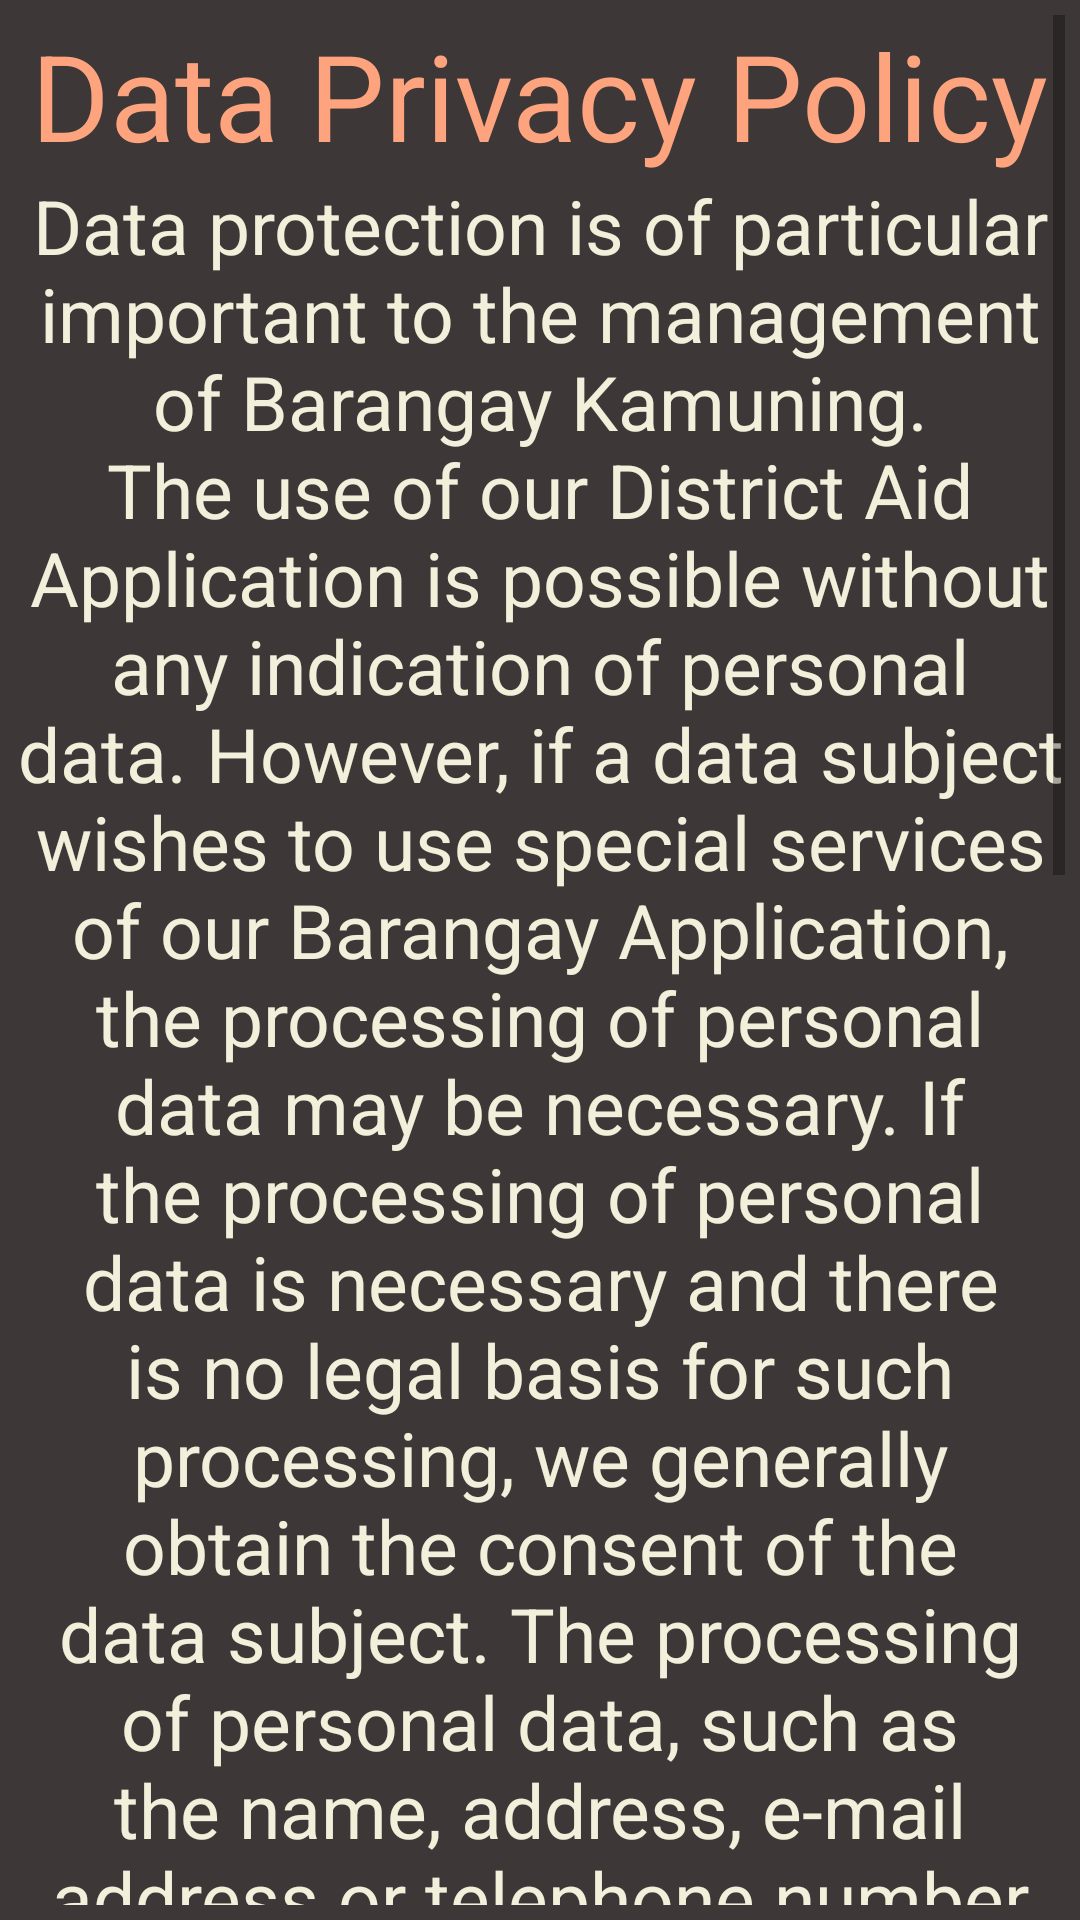

Write the Android layout XML for this screen, with the resource values it uses.
<!-- AndroidManifest.xml: application theme Theme.DistributionMonitoring -->
<!-- res/layout/dataprivacyact.xml -->
<?xml version="1.0" encoding="utf-8"?>
<ScrollView xmlns:android="http://schemas.android.com/apk/res/android"
    xmlns:app="http://schemas.android.com/apk/res-auto"
    xmlns:tools="http://schemas.android.com/tools"
    android:layout_width="match_parent"
    android:layout_height="match_parent"
    android:padding="5dp"
    android:background="#3d3737"
    tools:context=".MainActivity">


    <RelativeLayout
        android:layout_width="match_parent"
        android:layout_height="wrap_content"
        android:orientation="vertical">
        <TextView
            android:layout_width="wrap_content"
            android:layout_height="wrap_content"
            android:text="Data Privacy Policy"
            android:layout_centerHorizontal="true"
            android:textColor="#fda47e"
            android:textSize="40sp"
            android:fontFamily="arial"
            android:id="@+id/dataPrivacy"/>

        <TextView
            android:gravity="center"
            android:layout_width="match_parent"
            android:layout_height="match_parent"
            android:layout_centerHorizontal="true"
            android:textColor="#f2efdb"
            android:textSize="25sp"
            android:layout_below="@+id/dataPrivacy"
            android:fontFamily="arial"
            android:id="@+id/content"
            android:text="Data protection is of particular important to the management of Barangay Kamuning. The use of our District Aid Application is possible without any indication of personal data. However, if a data subject wishes to use special services of our Barangay Application, the processing of personal data may be necessary. If the processing of personal data is necessary and there is no legal basis for such processing, we generally obtain the consent of the data subject.
The processing of personal data, such as the name, address, e-mail address or telephone number of a data subject, is always in accordance with the General Data Protection Regulation (GDPR) and in accordance with the country-specific data protection regulations applicable to us. By means of this data protection declaration, we would like to inform the public about the nature, scope and purpose of the personal data we collect, use and process. In addition, data subjects are informed about their rights by means of this data protection declaration.
Barangay Kamuning admin, has implemented numerous technical and organizational measures to ensure the most complete protection of the personal data processed via this Application."/>

        <Button
            android:id="@+id/btn_dataprivacy"
            android:layout_width="match_parent"
            android:layout_height="wrap_content"
            android:layout_below="@+id/content"
            android:backgroundTint="#3d3737"
            android:text="I Agree"
            android:textColor="#fda47e"
            android:textSize="25sp" />
    </RelativeLayout>
</ScrollView>
<!-- resources referenced by this layout -->
<resources>
  <style name="Theme.DistributionMonitoring" parent="Theme.MaterialComponents.DayNight.DarkActionBar">
          
          <item name="colorPrimary">@color/cl5</item>
          <item name="colorPrimaryVariant">@color/purple_700</item>
          <item name="colorOnPrimary">@color/white</item>
          
          <item name="colorSecondary">@color/teal_200</item>
          <item name="colorSecondaryVariant">@color/teal_700</item>
          <item name="colorOnSecondary">@color/black</item>
          
          <item name="android:statusBarColor" tools:targetApi="l">?attr/colorPrimaryVariant</item>
          
      </style>
  <color name="cl5">#efe4b0</color>
  <color name="purple_700">#FF3700B3</color>
  <color name="white">#FFFFFFFF</color>
  <color name="teal_200">#FF03DAC5</color>
  <color name="teal_700">#FF018786</color>
  <color name="black">#FF000000</color>
</resources>
